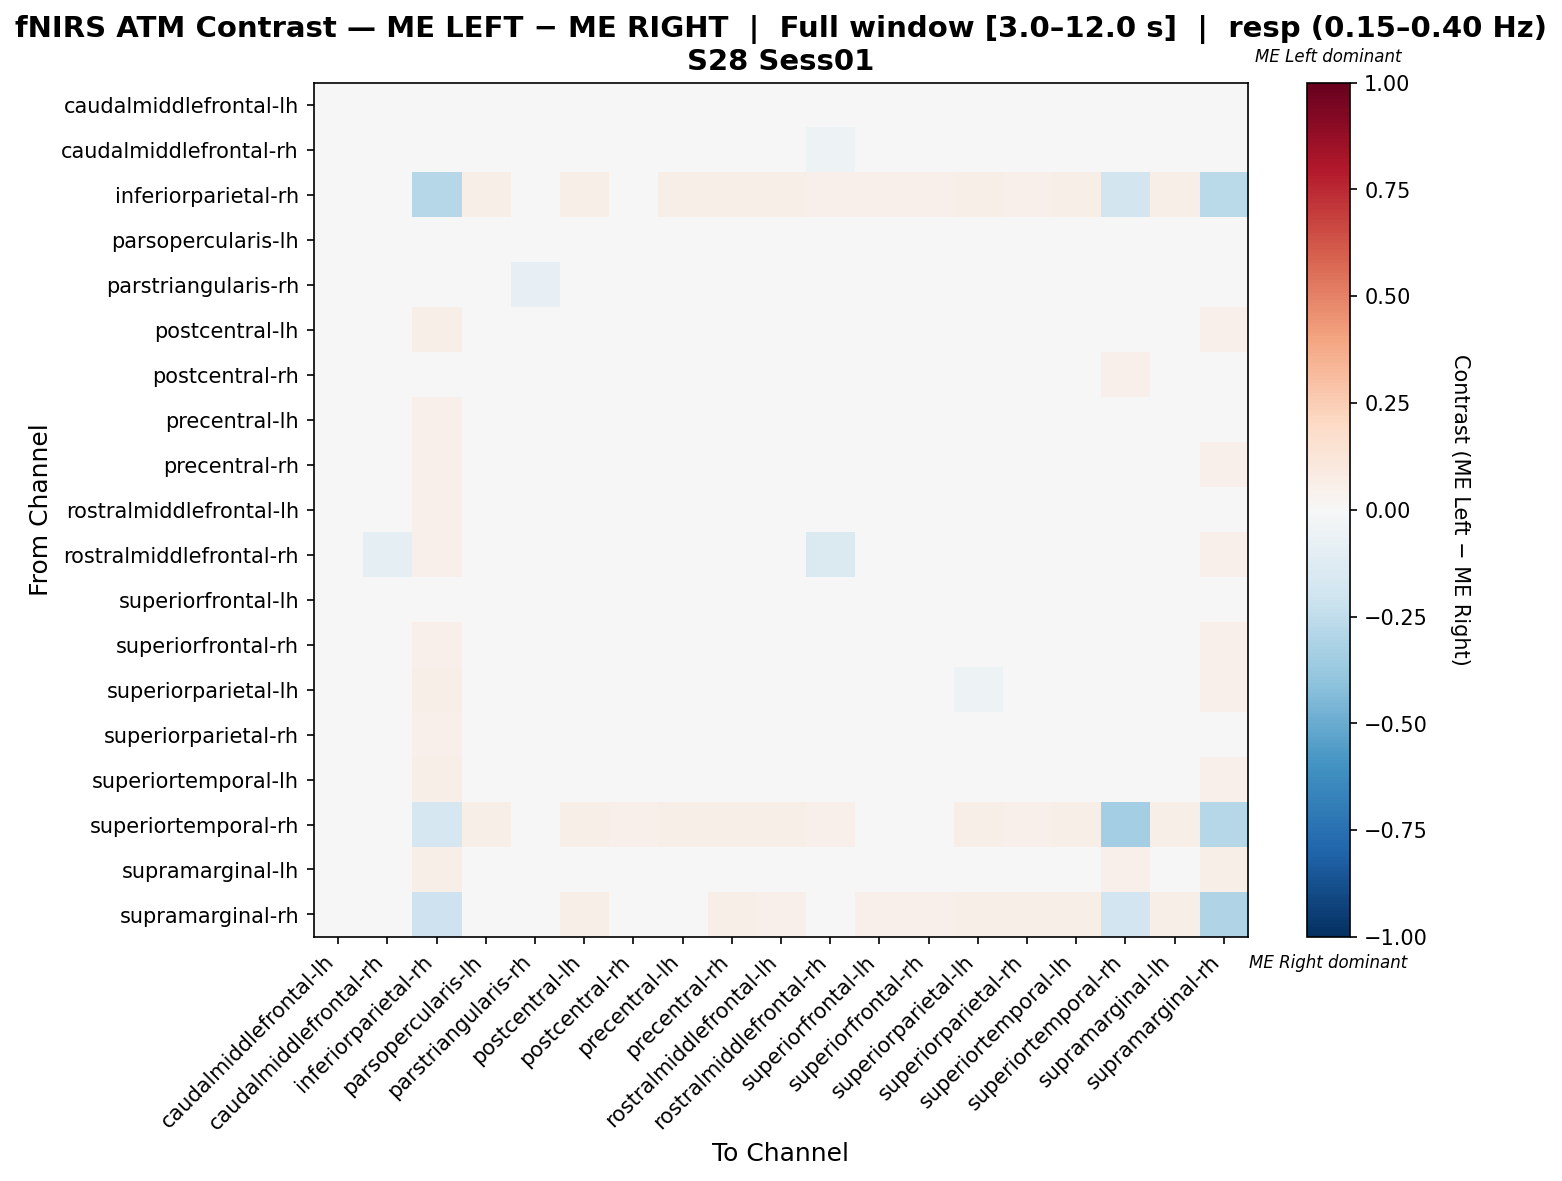

The file beside this chart, header and first rows:
, caudalmiddlefrontal-lh, caudalmiddlefrontal-rh, inferiorparietal-rh, parsopercularis-lh, parstriangularis-rh, postcentral-lh, postcentral-rh, precentral-lh, precentral-rh, rostralmiddlefrontal-lh, rostralmiddlefrontal-rh, superiorfrontal-lh, superiorfrontal-rh, superiorparietal-lh, superiorparietal-rh, superiortemporal-lh, superiortemporal-rh, supramarginal-lh, supramarginal-rh
caudalmiddlefrontal-lh, -0.007538, 0.001962, 0.04599, -0.0226, -0.005467, -0.006104, 0.0006871, -0.03231, -0.01857, -0.006423, 0.04859, -0.006423, -0.01549, -0.009022, -0.008703, -0.009659, 0.04308, -0.02844, 0.03645
caudalmiddlefrontal-rh, -0.008845, -0.01775, 0.0431, 0.02351, 0.03868, -0.02183, -0.002351, -0.008845, -0.006773, -0.002351, -0.0543, 0.008397, -0.03056, -0.03918, -0.006717, 0.004142, 0.0431, -0.008845, 0.04741
inferiorparietal-rh, 0.04196, 0.01865, -0.2855, 0.05828, -0.02684, 0.05828, 0.03799, 0.05828, 0.05594, 0.05828, 0.05128, 0.05128, 0.05128, 0.05594, 0.05361, 0.05828, -0.1831, 0.05828, -0.2722
parsopercularis-lh, -0.03969, 0.01246, 0.04778, -0.02216, -0.007658, -0.01217, 0.001513, -0.03298, -0.00711, -0.008067, 0.04477, -0.004509, -0.009164, -0.005605, -0.002594, -0.01518, 0.04517, -0.0234, 0.03861
parstriangularis-rh, -0.01248, 0.02099, 0.005337, 0.00791, -0.083, -1.0589294223539714e-05, 0.01207, -0.01605, 0.01722, -0.001991, 0.01544, 0.01801, 0.007317, -0.003378, 0.02534, -0.01071, 0.01009, -0.005358, -0.006745
postcentral-lh, -0.0199, -0.004517, 0.05568, -0.01355, 0.0104, -0.03332, 0.02315, -0.02057, -0.01672, 0.0004845, 0.03591, -0.007479, -0.03299, -0.03204, 0.002102, -0.01706, 0.049, -0.03204, 0.05345
postcentral-rh, -0.04625, -0.006906, 0.03811, -0.02072, 0.001653, 0.006308, -0.03757, -0.01531, -0.02135, -0.02474, 0.03811, 0.009071, -0.00174, -0.003121, -0.01255, 0.01712, 0.0503, 0.002284, 0.0273
precentral-lh, -0.02674, 0.002827, 0.05067, -0.01594, -0.008962, -0.01145, 0.01197, -0.03255, -0.007965, -0.002648, 0.04287, -0.004808, -0.01793, -0.01245, 0.006487, -0.02707, 0.04752, -0.03571, 0.04187
precentral-rh, -0.02964, 0.003427, 0.05159, 0.0009019, 0.01239, -0.0205, 0.005832, -0.02724, -0.01732, -0.02249, 0.02742, 0.003668, -0.0199, -0.02862, -0.008418, -0.0104, 0.04762, -0.0205, 0.05219
rostralmiddlefrontal-lh, -0.02009, -0.003068, 0.05287, -0.01518, -0.01411, -0.01549, 0.001371, -0.02806, -0.02239, -0.02377, 0.0446, 0.01486, -0.009511, -0.0158, -0.003226, -0.006601, 0.04598, -0.02438, 0.04199
rostralmiddlefrontal-rh, 0.01727, -0.09858, 0.05328, 0.02956, -0.00606, -0.01709, 0.032, 0.01892, -0.0126, 0.01892, -0.1407, 0.0361, -0.03388, -0.04247, 0.01727, 0.01892, 0.04713, 0.01073, 0.05123
superiorfrontal-lh, -0.02672, 0.003601, 0.04857, -0.01107, 0.008612, -0.02211, 0.01785, -0.03134, -0.01086, 0.006201, 0.04154, -0.0191, -0.02672, -0.01528, 0.0007836, -0.01769, 0.04194, -0.03676, 0.04857
superiorfrontal-rh, -0.02895, -0.009089, 0.0501, 0.002024, 0.01596, -0.02316, 0.01771, -0.02107, -0.01353, -0.002959, 0.02317, -0.001343, -0.03454, -0.03454, 0.005054, -0.01434, 0.04593, -0.02862, 0.05219
superiorparietal-lh, -0.01529, -0.01404, 0.05556, 0.005222, 0.01588, -0.02294, 0.01715, -0.01398, -0.01739, -0.007154, 0.01374, 0.000948, -0.03532, -0.05025, 0.002224, -0.01398, 0.04915, -0.02294, 0.05342
superiorparietal-rh, -0.03926, 0.001506, 0.05347, -0.01748, 0.01248, -0.01197, -0.01219, -0.01946, -0.02101, -0.01968, 0.03452, -0.00448, -0.01197, -0.01748, -0.02872, 0.006756, 0.0495, -0.00448, 0.04994
superiortemporal-lh, -0.01889, 0.01052, 0.05495, -0.0101, -0.01183, -0.01693, 0.0274, -0.03325, -0.007438, -0.005474, 0.04325, -0.007672, -0.02352, -0.02376, 0.01814, -0.04957, 0.04835, -0.04691, 0.05275
superiortemporal-rh, 0.03905, 0.01952, -0.1653, 0.05857, 0.007285, 0.05857, 0.05423, 0.05857, 0.0564, 0.0564, 0.05206, 0.04989, 0.04989, 0.0564, 0.05423, 0.05857, -0.336, 0.05857, -0.2869
supramarginal-lh, -0.02796, 0.001571, 0.05804, -0.01233, -0.0005126, -0.01604, 0.02394, -0.03085, -0.007159, -0.004927, 0.03652, -0.01533, -0.02273, -0.02197, 0.01283, -0.04196, 0.05134, -0.03826, 0.0558
supramarginal-rh, 0.02744, 0.02459, -0.209, 0.04383, -0.01159, 0.05533, 0.01675, 0.04383, 0.06148, 0.05328, 0.04918, 0.05328, 0.05328, 0.05738, 0.05943, 0.05533, -0.1922, 0.05533, -0.2969
